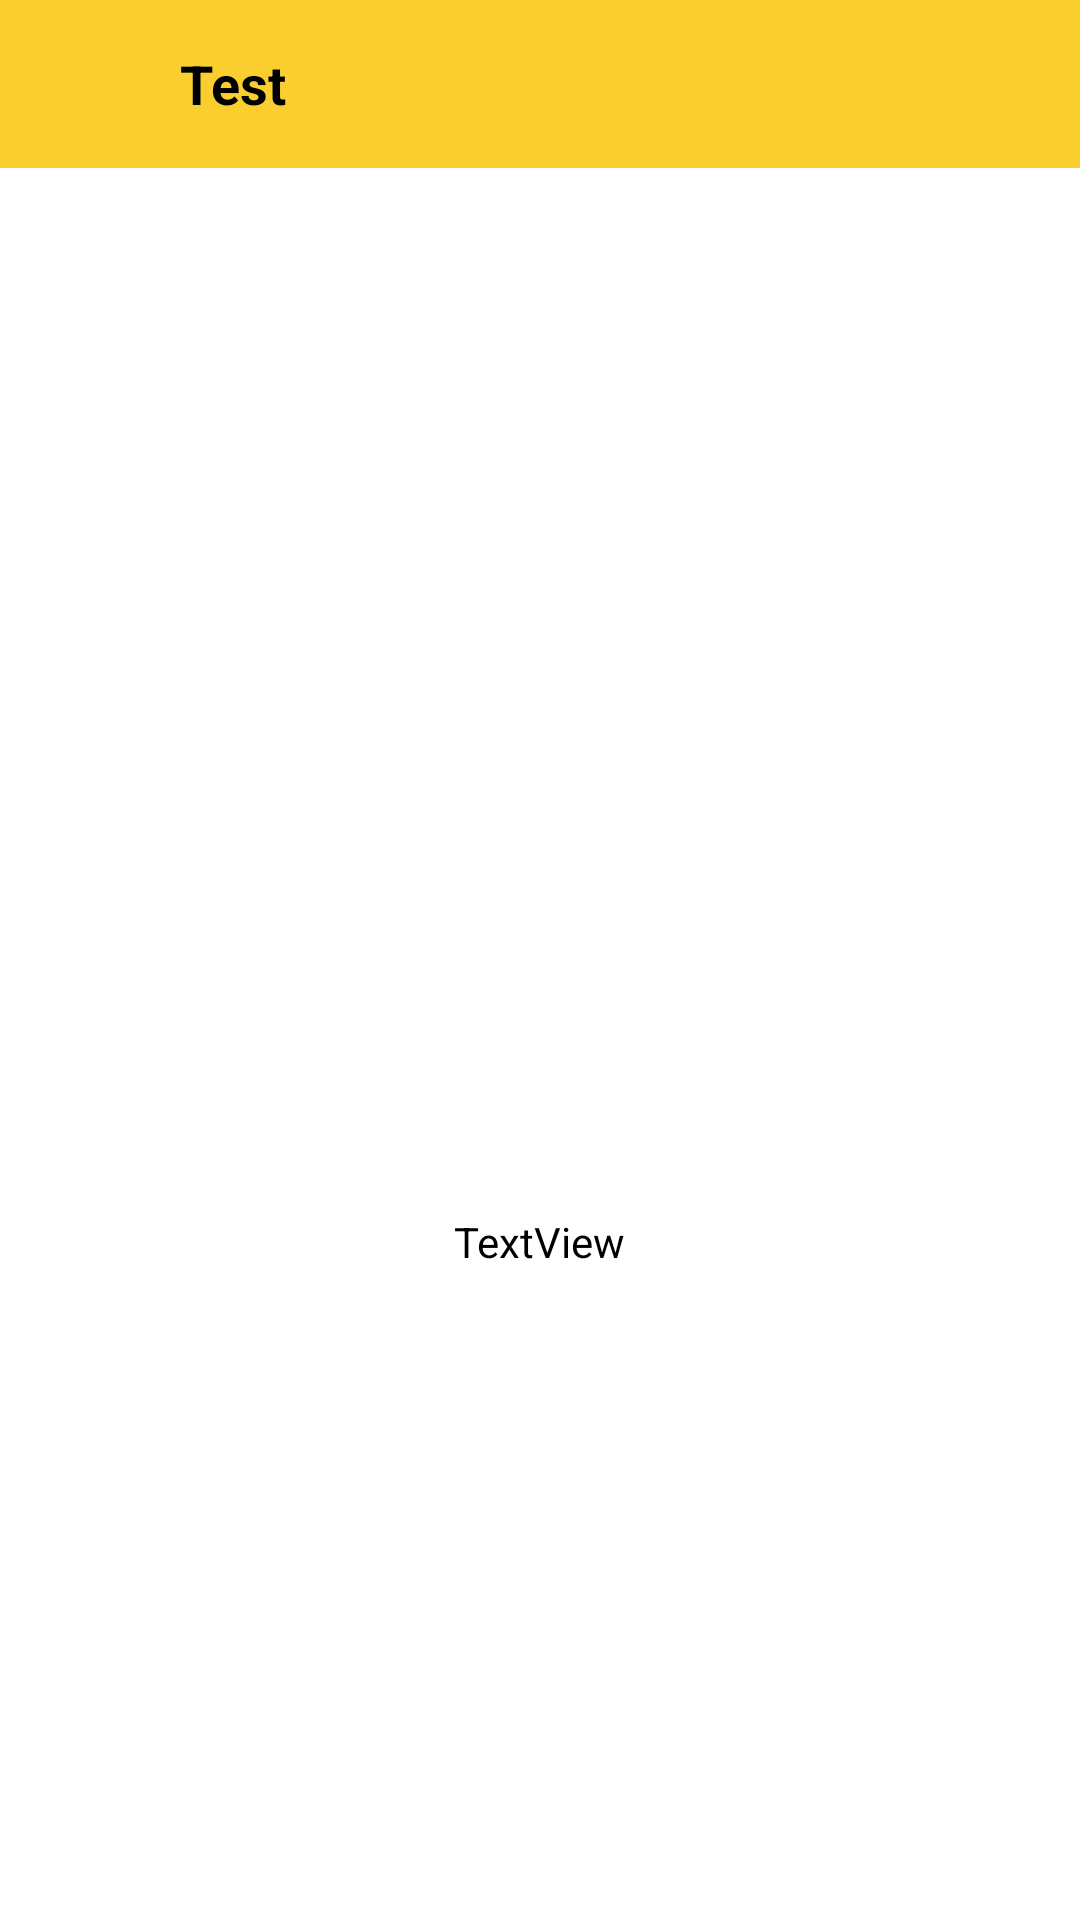

This screen was rendered from an Android layout file. Write that file and the resources it references.
<!-- AndroidManifest.xml: application theme Theme.RenTool -->
<!-- res/layout/activity_test.xml -->
<?xml version="1.0" encoding="utf-8"?>
<androidx.constraintlayout.widget.ConstraintLayout xmlns:android="http://schemas.android.com/apk/res/android"
    xmlns:app="http://schemas.android.com/apk/res-auto"
    xmlns:tools="http://schemas.android.com/tools"
    android:layout_width="match_parent"
    android:layout_height="match_parent"
    tools:context=".activities.TestActivity"
    android:background="@color/white">

    <LinearLayout
        android:id="@+id/layoutToolBar"
        android:layout_width="match_parent"
        android:layout_height="?actionBarSize"
        android:background="@color/yellow"
        android:gravity="center_vertical"
        android:orientation="horizontal"
        android:paddingStart="15dp"
        android:paddingEnd="15dp"
        android:layout_marginBottom="2dp"
        app:layout_constraintEnd_toEndOf="parent"
        app:layout_constraintStart_toStartOf="parent"
        app:layout_constraintTop_toTopOf="parent">

        <ImageView
            android:id="@+id/backBtn"
            android:layout_width="30dp"
            android:layout_height="30dp"
            android:contentDescription="@string/app_name"
            android:src="@drawable/back_icon" />

        <TextView
            android:id="@+id/Title"
            android:layout_width="250dp"
            android:layout_height="wrap_content"
            android:layout_marginStart="15dp"
            android:text="Test"
            android:textColor="@color/black"
            android:textSize="18sp"
            android:textStyle="bold" />

    </LinearLayout>


    <androidx.recyclerview.widget.RecyclerView
        android:id="@+id/cart_item_container"
        android:layout_width="match_parent"
        android:layout_height="wrap_content"
        android:layout_marginTop="4dp"
        android:paddingBottom="90dp"
        app:layout_constraintEnd_toEndOf="parent"
        app:layout_constraintHorizontal_bias="0.0"
        app:layout_constraintStart_toStartOf="parent"
        app:layout_constraintTop_toBottomOf="@+id/layoutToolBar" />

    <TextView
        android:id="@+id/date"
        android:layout_width="130dp"
        android:layout_height="92dp"
        android:layout_marginBottom="180dp"
        android:gravity="center"
        android:text="TextView"
        app:layout_constraintBottom_toBottomOf="parent"
        app:layout_constraintEnd_toEndOf="parent"
        app:layout_constraintHorizontal_bias="0.498"
        app:layout_constraintStart_toStartOf="parent" />


</androidx.constraintlayout.widget.ConstraintLayout>
<!-- resources referenced by this layout -->
<resources>
  <color name="black">#FF000000</color>
  <color name="white">#FFFFFFFF</color>
  <color name="yellow">#FACE2F</color>
  <string name="app_name">RenTool</string>
  <style name="Theme.RenTool" parent="Theme.MaterialComponents.DayNight.NoActionBar">
          
          <item name="colorPrimary">@color/black</item>
          <item name="colorPrimaryVariant">@color/black</item>
          <item name="colorOnPrimary">@color/white</item>
          
          <item name="colorSecondary">@color/teal_200</item>
          <item name="colorSecondaryVariant">@color/teal_700</item>
          <item name="colorOnSecondary">@color/black</item>
          
          <item name="android:statusBarColor" tools:targetApi="l">#000000</item>
          
          <item name="android:textColor">@color/black</item>
  
  
      </style>
  <color name="teal_200">#FF03DAC5</color>
  <color name="teal_700">#FF018786</color>
</resources>
